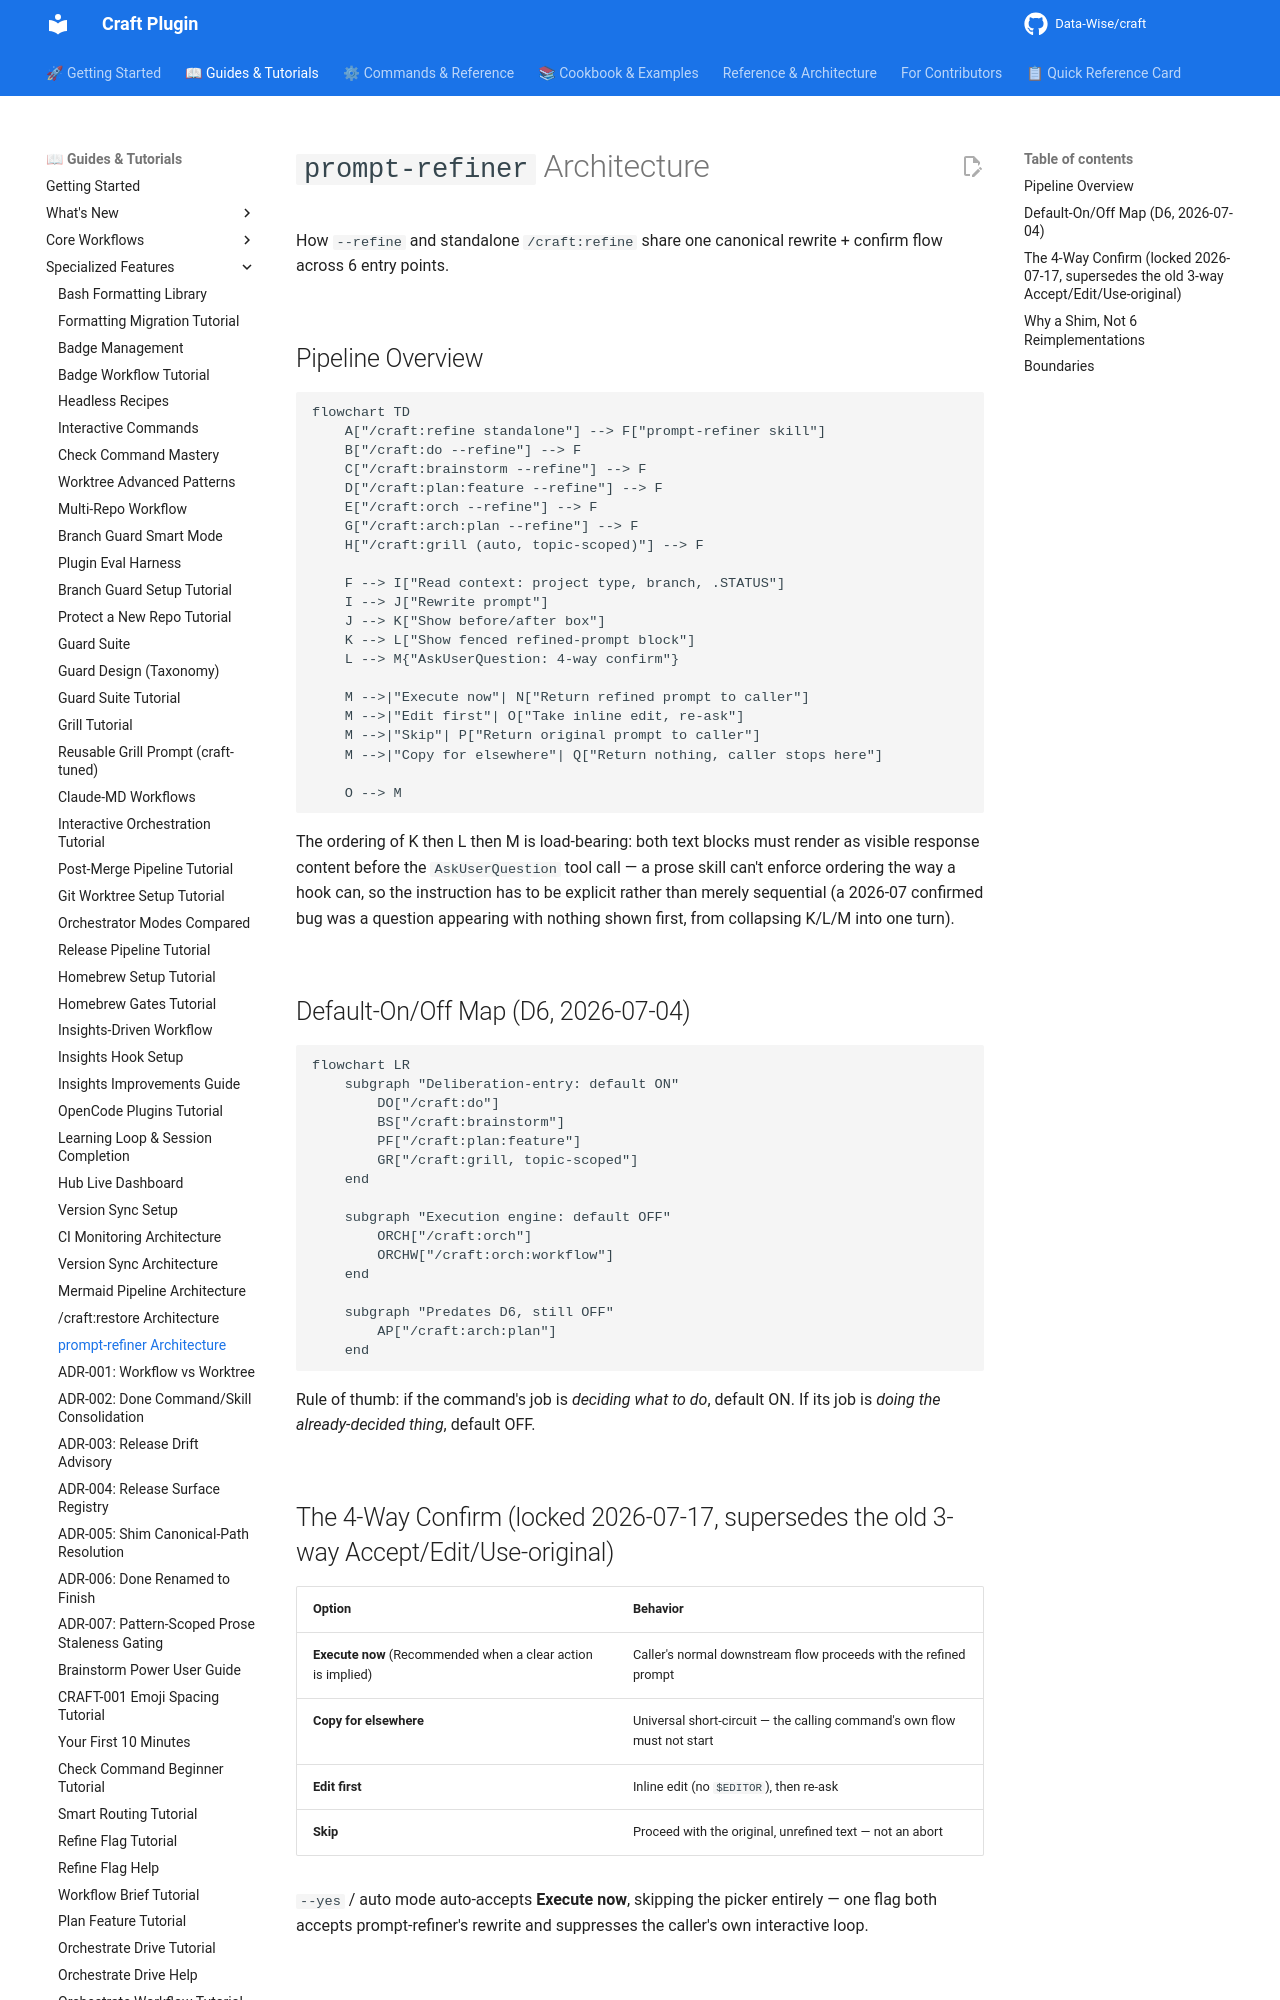

repository: Data-Wise/craft · page: architecture/prompt-refiner-pipeline/index.html · generator: mkdocs

# `prompt-refiner` Architecture

How `--refine` and standalone `/craft:refine` share one canonical rewrite +
confirm flow across 6 entry points.

## Pipeline Overview

```mermaid
flowchart TD
    A["/craft:refine standalone"] --> F["prompt-refiner skill"]
    B["/craft:do --refine"] --> F
    C["/craft:brainstorm --refine"] --> F
    D["/craft:plan:feature --refine"] --> F
    E["/craft:orch --refine"] --> F
    G["/craft:arch:plan --refine"] --> F
    H["/craft:grill (auto, topic-scoped)"] --> F

    F --> I["Read context: project type, branch, .STATUS"]
    I --> J["Rewrite prompt"]
    J --> K["Show before/after box"]
    K --> L["Show fenced refined-prompt block"]
    L --> M{"AskUserQuestion: 4-way confirm"}

    M -->|"Execute now"| N["Return refined prompt to caller"]
    M -->|"Edit first"| O["Take inline edit, re-ask"]
    M -->|"Skip"| P["Return original prompt to caller"]
    M -->|"Copy for elsewhere"| Q["Return nothing, caller stops here"]

    O --> M
```

The ordering of K then L then M is load-bearing: both text blocks must render
as visible response content before the `AskUserQuestion` tool call — a prose
skill can't enforce ordering the way a hook can, so the instruction has to be
explicit rather than merely sequential (a 2026-07 confirmed bug was a question
appearing with nothing shown first, from collapsing K/L/M into one turn).

## Default-On/Off Map (D6, 2026-07-04)

```mermaid
flowchart LR
    subgraph "Deliberation-entry: default ON"
        DO["/craft:do"]
        BS["/craft:brainstorm"]
        PF["/craft:plan:feature"]
        GR["/craft:grill, topic-scoped"]
    end

    subgraph "Execution engine: default OFF"
        ORCH["/craft:orch"]
        ORCHW["/craft:orch:workflow"]
    end

    subgraph "Predates D6, still OFF"
        AP["/craft:arch:plan"]
    end
```

Rule of thumb: if the command's job is *deciding what to do*, default ON. If
its job is *doing the already-decided thing*, default OFF.
